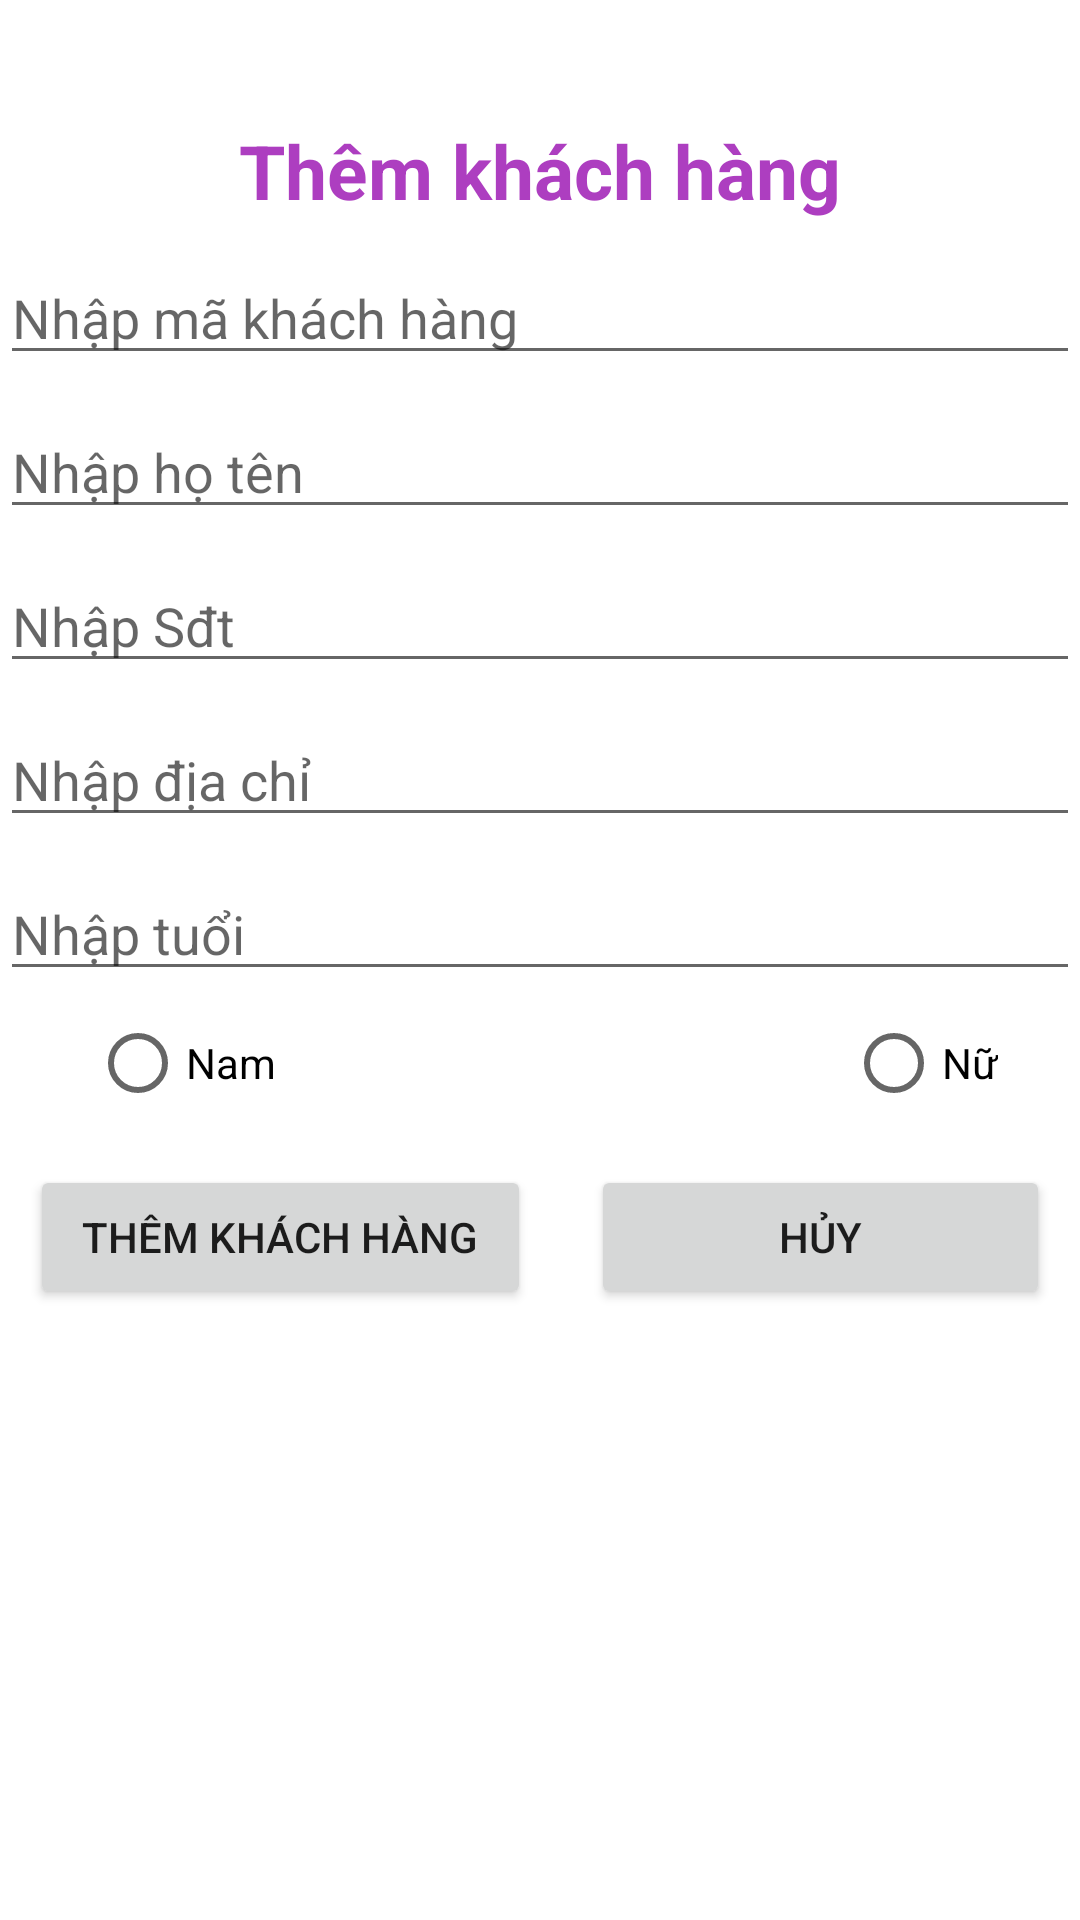

Write the Android layout XML for this screen, with the resource values it uses.
<!-- AndroidManifest.xml: application theme Theme.Duan1_PRO -->
<!-- res/layout/dialog_themkhachhang.xml -->
<?xml version="1.0" encoding="utf-8"?>
<LinearLayout xmlns:android="http://schemas.android.com/apk/res/android"
    android:layout_width="380dp"
    android:layout_height="wrap_content"
    android:orientation="vertical">
    <TextView
        android:layout_marginTop="40dp"
        android:layout_width="wrap_content"
        android:layout_height="wrap_content"
        android:text="Thêm khách hàng"
        android:textSize="25dp"
        android:layout_gravity="center"
        android:textColor="#F2A934BD"
        android:textStyle="bold"/>

    <EditText
        android:id="@+id/edtMaKH"
        android:layout_width="match_parent"
        android:layout_height="wrap_content"
        android:layout_marginTop="10dp"
        android:hint="Nhập mã khách hàng" />
    <EditText
        android:id="@+id/edtNameKH"
        android:layout_marginTop="10dp"
        android:layout_width="match_parent"
        android:layout_height="wrap_content"
        android:hint="Nhập họ tên"/>
    <EditText
        android:id="@+id/edtSdtKH"
        android:layout_marginTop="10dp"
        android:layout_width="match_parent"
        android:layout_height="wrap_content"
        android:hint="Nhập Sđt"/>
    <EditText
        android:id="@+id/edtDiaChiKH"
        android:layout_marginTop="10dp"
        android:layout_width="match_parent"
        android:layout_height="wrap_content"
        android:hint="Nhập địa chỉ"/>

    <EditText
        android:id="@+id/edtTuoiKH"
        android:layout_marginTop="10dp"
        android:layout_width="match_parent"
        android:layout_height="wrap_content"
        android:hint="Nhập tuổi"/>

    <RadioGroup
        android:id="@+id/rdoGroup"
        android:layout_width="match_parent"
        android:orientation="horizontal"
        android:layout_height="wrap_content">

        <RadioButton
            android:id="@+id/rdoNam"
            android:layout_width="wrap_content"
            android:layout_gravity="left"
            android:layout_marginLeft="30dp"
            android:layout_height="wrap_content"
            android:text="Nam" />

        <RadioButton
            android:id="@+id/rdoNu"
            android:layout_marginLeft="190dp"
            android:layout_width="wrap_content"
            android:layout_height="wrap_content"
            android:text="Nữ" />
    </RadioGroup>
    <LinearLayout
        android:layout_width="match_parent"
        android:layout_height="wrap_content"
        android:orientation="horizontal">
        <Button
            android:id="@+id/btnThem"
            android:layout_weight="1"
            android:layout_width="wrap_content"
            android:layout_height="wrap_content"
            android:text="Thêm Khách Hàng"
            android:layout_margin="10dp"/>
        <Button
            android:id="@+id/btnCancle"
            android:layout_weight="6"
            android:layout_width="wrap_content"
            android:layout_height="wrap_content"
            android:text="Hủy"
            android:layout_margin="10dp"/>
    </LinearLayout>
</LinearLayout>
<!-- resources referenced by this layout -->
<resources>
  <style name="Theme.Duan1_PRO" parent="Theme.MaterialComponents.DayNight.NoActionBar">
          
          <item name="colorPrimary">@color/purple_500</item>
          <item name="colorPrimaryVariant">@color/purple_700</item>
          <item name="colorOnPrimary">@color/white</item>
          
          <item name="colorSecondary">@color/teal_200</item>
          <item name="colorSecondaryVariant">@color/teal_700</item>
          <item name="colorOnSecondary">@color/black</item>
          
          <item name="android:statusBarColor">?attr/colorPrimaryVariant</item>
          
      </style>
  <!-- not gathered from this repository: default colours our renderer supplied (Android Studio template values) -->
  <color name="purple_500">#FF6200EE</color>
  <color name="purple_700">#FF3700B3</color>
  <color name="teal_200">#FF03DAC5</color>
  <color name="teal_700">#FF018786</color>
  <color name="black">#FF000000</color>
  <color name="white">#FFFFFFFF</color>
</resources>
